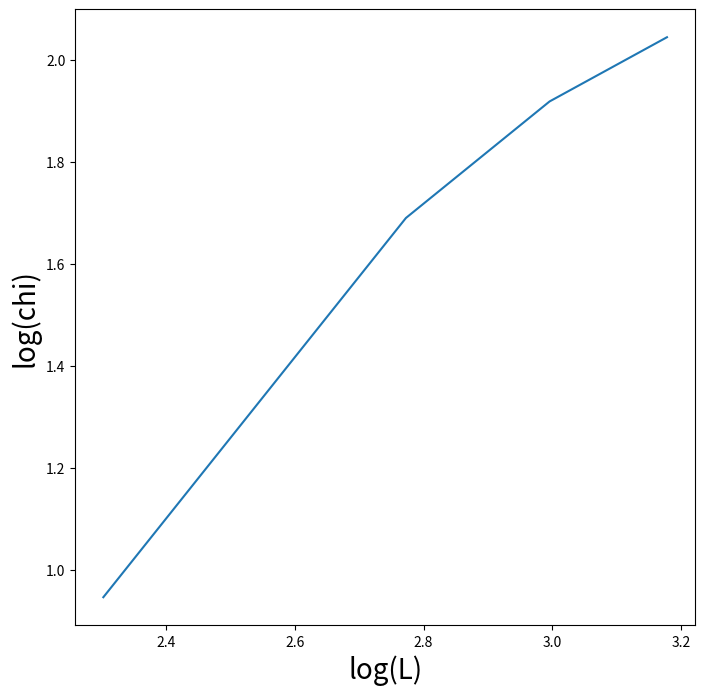

Write the Python code that produced this figure.
# -*- coding: utf-8 -*-
"""
Created on Thu Nov 29 14:31:27 2018

[redacted]
"""

import matplotlib.pyplot as plt
import numpy as np
from scipy.stats import linregress



data = np.array([[10,1.116,2.576],
        [16,1.118,5.417],
        [20,1.36269,6.807],
        [24,1.284,7.72]])


x = np.log(data[:,0])

logchi = np.log(data[:,2])

plt.figure(figsize=(8,8))
plt.plot(x, logchi)
plt.xlabel('log(L)', fontsize=20) 
plt.ylabel('log(chi)', fontsize=20) 
    

